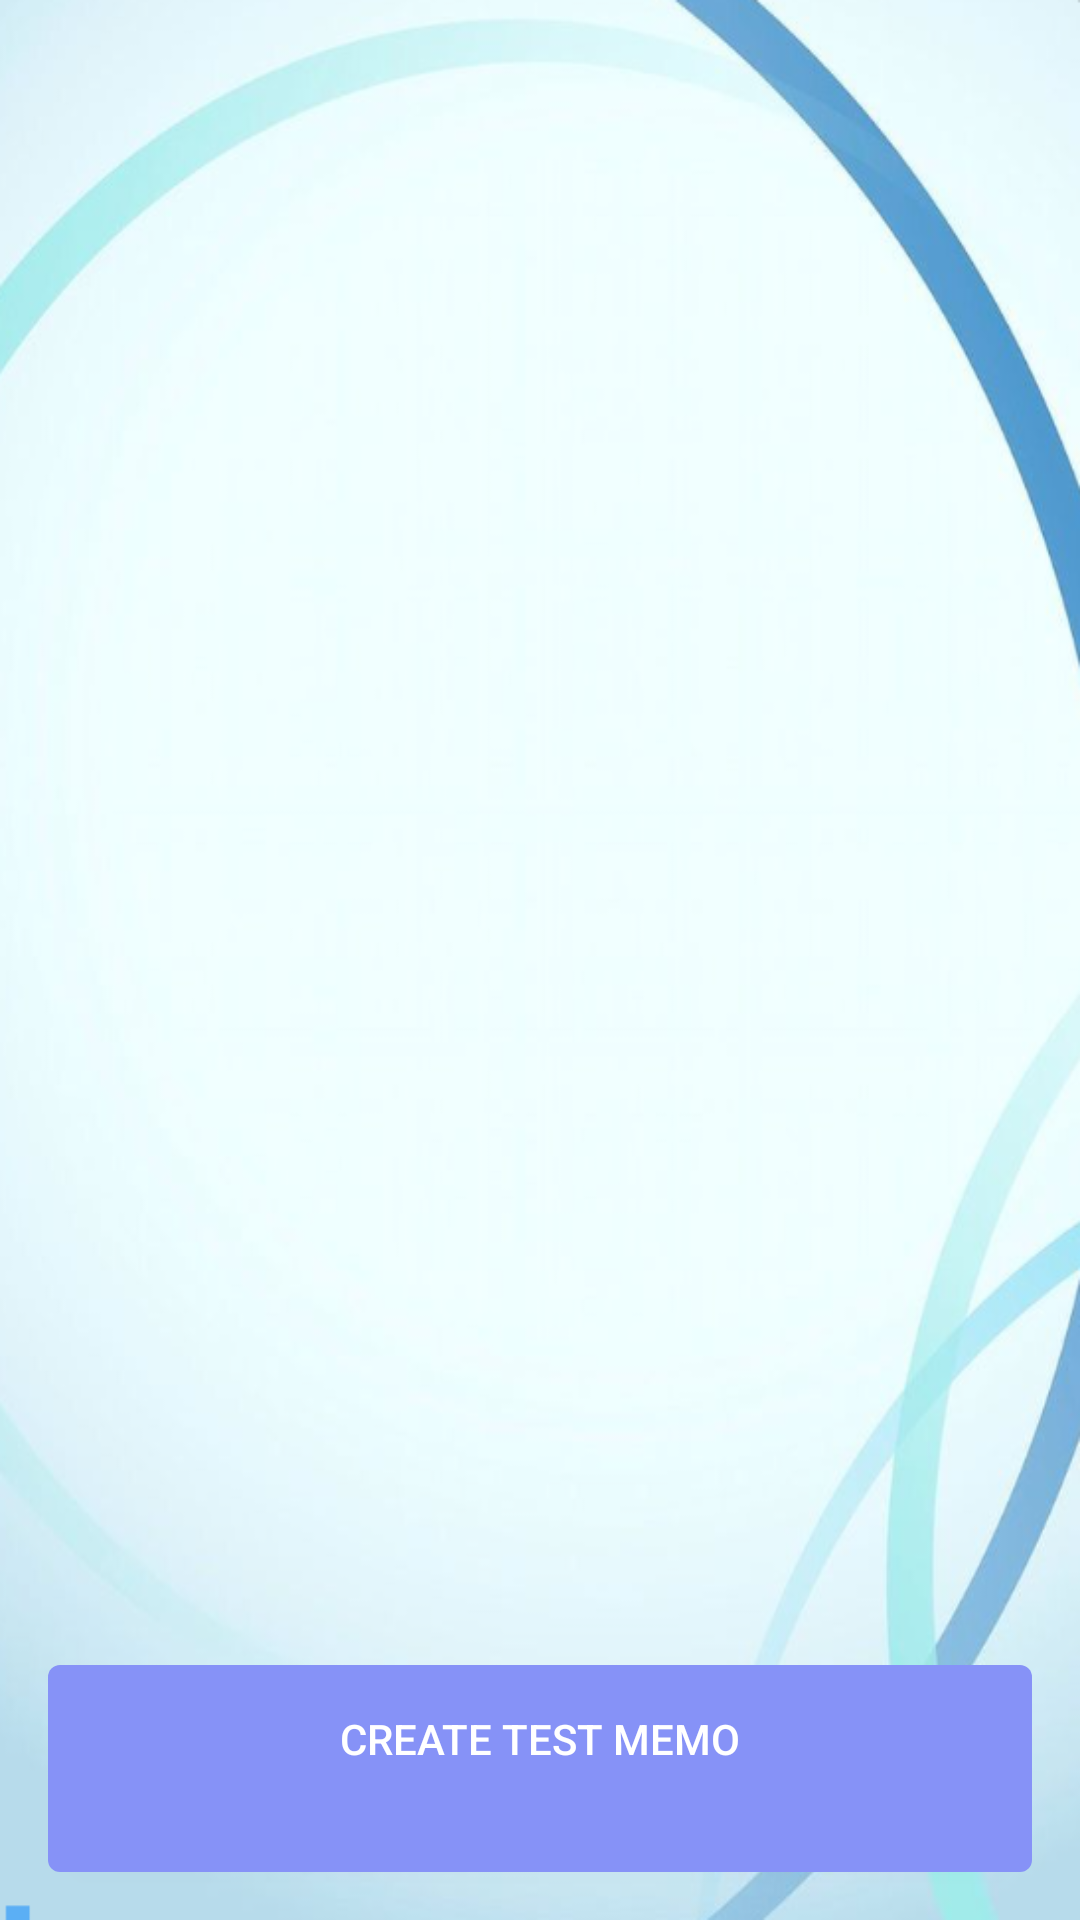

Here is an Android app screen rendered from its layout file. Give the layout XML and the strings, colors and styles it references.
<!-- AndroidManifest.xml: application theme Theme.Hinduja_health_First -->
<!-- res/layout/activity_select_test.xml -->
<?xml version="1.0" encoding="utf-8"?>
<LinearLayout xmlns:android="http://schemas.android.com/apk/res/android"
    xmlns:app="http://schemas.android.com/apk/res-auto"
    android:layout_width="match_parent"
    android:layout_height="match_parent"
    android:orientation="vertical"
    android:background="@drawable/img3">

    <LinearLayout
        android:layout_width="match_parent"
        android:layout_height="wrap_content"
        android:orientation="horizontal"
        android:padding="16dp"
        android:gravity="center_vertical">

        <ImageButton
            android:id="@+id/backButton"
            android:layout_width="48dp"
            android:layout_height="48dp"
            android:src="@drawable/ic_arrow_back"
            android:background="?attr/selectableItemBackgroundBorderless"
            android:contentDescription="Back button" />

        <TextView
            android:id="@+id/departmentTitle"
            android:layout_width="wrap_content"
            android:layout_height="wrap_content"
            android:layout_marginStart="16dp"
            android:textSize="20sp"
            android:textColor="@color/black"
            android:textStyle="bold" />

    </LinearLayout>

    <androidx.recyclerview.widget.RecyclerView
        android:id="@+id/recyclerViewTests"
        android:layout_width="match_parent"
        android:layout_height="0dp"
        android:layout_weight="1"
        android:padding="8dp"
        android:clipToPadding="false" />

    <Button
        android:id="@+id/createMemoButton"
        android:layout_width="match_parent"
        android:layout_height="wrap_content"
        android:layout_margin="16dp"
        android:text="Create Test Memo"
        android:textColor="@color/white"
        android:background="@drawable/rectangular_button" />

</LinearLayout>
<!-- resources referenced by this layout -->
<resources>
  <color name="black">#FF000000</color>
  <color name="white">#FFFFFFFF</color>
  <!-- drawable img3: png bitmap (drawable, 229260 bytes) -->
  <!-- drawable rectangular_button (drawable) -->
  <?xml version="1.0" encoding="utf-8"?>
  <shape xmlns:android="http://schemas.android.com/apk/res/android"
      android:shape="rectangle">
  
      <solid android:color="@color/lavender" />
      <corners android:radius="4dp" />
      <padding
          android:bottom="35dp"
          android:left="10dp"
          android:right="10dp"
          android:top="15dp" />
  
  </shape>
  <style name="Theme.Hinduja_health_First" parent="Base.Theme.Hinduja_health_First" />
  <color name="lavender">#8692f7</color>
  <style name="Base.Theme.Hinduja_health_First" parent="Theme.Material3.DayNight.NoActionBar">
          
          
          
          <item name="colorPrimary">@color/lavender</item>
          <item name="colorPrimaryVariant">@color/lavender</item>
      </style>
</resources>
